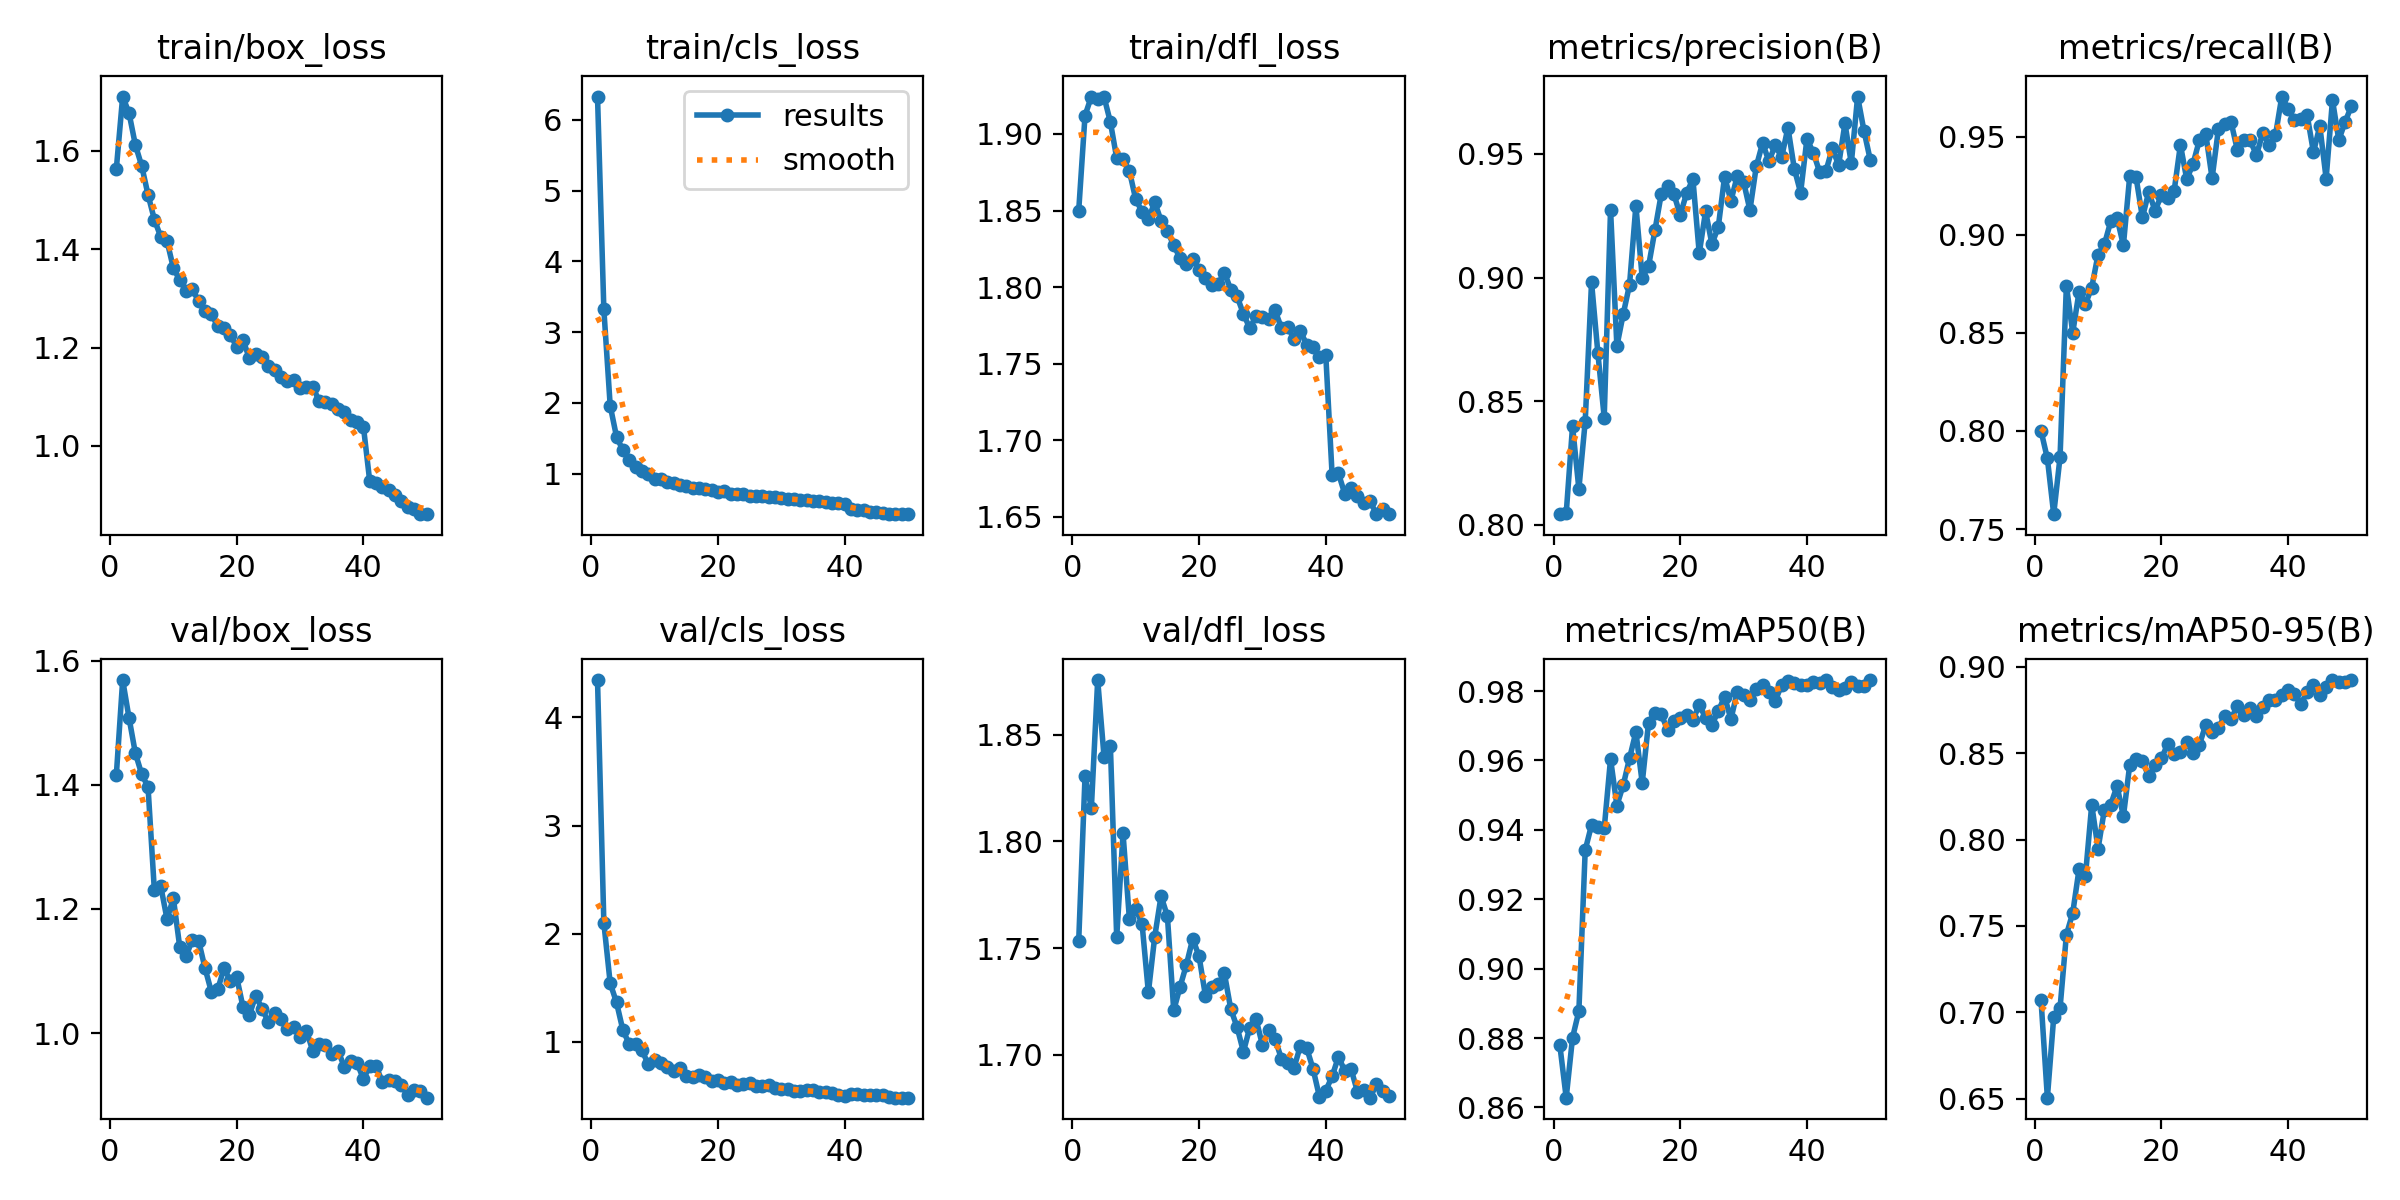

The table this chart was drawn from, first rows:
epoch, time, train/box_loss, train/cls_loss, train/dfl_loss, metrics/precision(B), metrics/recall(B), metrics/mAP50(B), metrics/mAP50-95(B), val/box_loss, val/cls_loss, val/dfl_loss, lr/pg0, lr/pg1, lr/pg2
1, 98.36, 1.564, 6.331, 1.85, 0.8042, 0.8001, 0.8779, 0.707, 1.416, 4.344, 1.753, 0.0005531, 0.0005531, 0.0005531
2, 190.2, 1.71, 3.322, 1.912, 0.8045, 0.786, 0.8628, 0.6505, 1.569, 2.1, 1.83, 0.001087, 0.001087, 0.001087
3, 283.3, 1.677, 1.962, 1.924, 0.8398, 0.7576, 0.8801, 0.6972, 1.508, 1.543, 1.816, 0.001599, 0.001599, 0.001599
4, 374.4, 1.612, 1.521, 1.923, 0.8145, 0.7867, 0.8878, 0.7024, 1.451, 1.365, 1.876, 0.001568, 0.001568, 0.001568
5, 467.1, 1.569, 1.333, 1.924, 0.8417, 0.874, 0.9342, 0.7448, 1.417, 1.111, 1.84, 0.001535, 0.001535, 0.001535
6, 559.1, 1.511, 1.192, 1.908, 0.8981, 0.85, 0.9414, 0.7575, 1.397, 0.9813, 1.845, 0.001502, 0.001502, 0.001502
7, 649.8, 1.46, 1.09, 1.884, 0.8694, 0.8709, 0.9407, 0.7829, 1.23, 0.9852, 1.755, 0.001469, 0.001469, 0.001469
8, 741.8, 1.426, 1.041, 1.884, 0.8433, 0.8646, 0.9404, 0.7786, 1.237, 0.9261, 1.804, 0.001436, 0.001436, 0.001436
9, 836.7, 1.417, 0.9996, 1.876, 0.9275, 0.8731, 0.9605, 0.8202, 1.184, 0.7947, 1.764, 0.001403, 0.001403, 0.001403
10, 929.3, 1.362, 0.9297, 1.857, 0.8722, 0.8899, 0.947, 0.7947, 1.217, 0.8306, 1.768, 0.00137, 0.00137, 0.00137
11, 1020, 1.337, 0.9241, 1.849, 0.8852, 0.8951, 0.9529, 0.8174, 1.139, 0.8103, 1.761, 0.001337, 0.001337, 0.001337
12, 1112, 1.316, 0.8866, 1.844, 0.8971, 0.9068, 0.9607, 0.8203, 1.124, 0.7646, 1.729, 0.001304, 0.001304, 0.001304
13, 1202, 1.319, 0.8751, 1.855, 0.9291, 0.9084, 0.9682, 0.831, 1.15, 0.7302, 1.755, 0.001271, 0.001271, 0.001271
14, 1293, 1.294, 0.833, 1.843, 0.8998, 0.8946, 0.9535, 0.8135, 1.148, 0.7624, 1.774, 0.001238, 0.001238, 0.001238
15, 1385, 1.274, 0.8301, 1.837, 0.9046, 0.93, 0.9709, 0.8433, 1.105, 0.6848, 1.765, 0.001205, 0.001205, 0.001205
16, 1474, 1.269, 0.797, 1.827, 0.9191, 0.9292, 0.9738, 0.8467, 1.067, 0.6736, 1.721, 0.001172, 0.001172, 0.001172
17, 1564, 1.243, 0.793, 1.819, 0.9337, 0.9088, 0.9733, 0.8453, 1.07, 0.6937, 1.732, 0.001139, 0.001139, 0.001139
18, 1656, 1.24, 0.7811, 1.815, 0.9371, 0.9218, 0.9688, 0.8366, 1.105, 0.6756, 1.742, 0.001106, 0.001106, 0.001106
19, 1746, 1.226, 0.7631, 1.818, 0.9337, 0.9122, 0.9714, 0.8431, 1.084, 0.6437, 1.754, 0.001073, 0.001073, 0.001073
20, 1838, 1.202, 0.7382, 1.811, 0.9253, 0.9202, 0.9722, 0.847, 1.09, 0.6441, 1.746, 0.00104, 0.00104, 0.00104
21, 1928, 1.215, 0.7545, 1.806, 0.9341, 0.9185, 0.973, 0.8554, 1.042, 0.618, 1.728, 0.001007, 0.001007, 0.001007
22, 2019, 1.178, 0.7196, 1.802, 0.9399, 0.9221, 0.9717, 0.8498, 1.029, 0.6259, 1.732, 0.0009739, 0.0009739, 0.0009739
23, 2113, 1.187, 0.7115, 1.802, 0.9098, 0.9458, 0.976, 0.8507, 1.06, 0.5988, 1.733, 0.0009409, 0.0009409, 0.0009409
24, 2204, 1.18, 0.7106, 1.809, 0.9268, 0.9282, 0.9723, 0.8568, 1.039, 0.6109, 1.738, 0.0009078, 0.0009078, 0.0009078
25, 2296, 1.163, 0.6868, 1.798, 0.9136, 0.9361, 0.9703, 0.8502, 1.018, 0.6173, 1.721, 0.0008748, 0.0008748, 0.0008748
26, 2387, 1.155, 0.6848, 1.794, 0.9204, 0.9482, 0.9741, 0.855, 1.032, 0.595, 1.713, 0.0008418, 0.0008418, 0.0008418
27, 2479, 1.141, 0.6847, 1.782, 0.9408, 0.9513, 0.9784, 0.8665, 1.022, 0.5895, 1.701, 0.0008088, 0.0008088, 0.0008088
28, 2570, 1.131, 0.6717, 1.773, 0.9311, 0.9288, 0.9719, 0.8625, 1.007, 0.6024, 1.713, 0.0007758, 0.0007758, 0.0007758
29, 2660, 1.133, 0.6656, 1.781, 0.941, 0.9539, 0.9797, 0.8645, 1.01, 0.5768, 1.717, 0.0007428, 0.0007428, 0.0007428
30, 2753, 1.118, 0.6491, 1.781, 0.9387, 0.9564, 0.9788, 0.8719, 0.9934, 0.5663, 1.705, 0.0007098, 0.0007098, 0.0007098
31, 2844, 1.12, 0.6408, 1.779, 0.9273, 0.9573, 0.9773, 0.8699, 1.004, 0.5668, 1.712, 0.0006768, 0.0006768, 0.0006768
32, 2935, 1.12, 0.6398, 1.785, 0.9449, 0.943, 0.9806, 0.8776, 0.9716, 0.5503, 1.707, 0.0006438, 0.0006438, 0.0006438
33, 3027, 1.092, 0.6288, 1.773, 0.9544, 0.9482, 0.9816, 0.8724, 0.9822, 0.5446, 1.698, 0.0006108, 0.0006108, 0.0006108
34, 3119, 1.09, 0.6302, 1.774, 0.9471, 0.9481, 0.9798, 0.8765, 0.9808, 0.5595, 1.696, 0.0005778, 0.0005778, 0.0005778
35, 3213, 1.085, 0.6072, 1.766, 0.9536, 0.9405, 0.9772, 0.8714, 0.9659, 0.5539, 1.694, 0.0005448, 0.0005448, 0.0005448
36, 3305, 1.076, 0.6103, 1.771, 0.9486, 0.9517, 0.9817, 0.8768, 0.9712, 0.5401, 1.704, 0.0005118, 0.0005118, 0.0005118
37, 3399, 1.07, 0.5958, 1.762, 0.9607, 0.9459, 0.9829, 0.881, 0.9455, 0.5366, 1.703, 0.0004788, 0.0004788, 0.0004788
38, 3490, 1.052, 0.5794, 1.761, 0.9441, 0.9506, 0.9823, 0.8806, 0.9545, 0.5305, 1.693, 0.0004458, 0.0004458, 0.0004458
39, 3581, 1.05, 0.5808, 1.754, 0.9344, 0.9704, 0.9816, 0.884, 0.952, 0.5093, 1.68, 0.0004127, 0.0004127, 0.0004127
40, 3672, 1.039, 0.5704, 1.756, 0.9561, 0.964, 0.9818, 0.8868, 0.9259, 0.5035, 1.683, 0.0003797, 0.0003797, 0.0003797
41, 3762, 0.9279, 0.5013, 1.677, 0.9506, 0.9586, 0.9826, 0.8841, 0.9473, 0.5231, 1.69, 0.0003467, 0.0003467, 0.0003467
42, 3849, 0.9246, 0.4817, 1.678, 0.9427, 0.9589, 0.9822, 0.8784, 0.9467, 0.5212, 1.699, 0.0003137, 0.0003137, 0.0003137
43, 3936, 0.9165, 0.4802, 1.665, 0.9431, 0.961, 0.9831, 0.8854, 0.9212, 0.5064, 1.692, 0.0002807, 0.0002807, 0.0002807
44, 4024, 0.9104, 0.4649, 1.669, 0.9522, 0.942, 0.9811, 0.8894, 0.9239, 0.5137, 1.693, 0.0002477, 0.0002477, 0.0002477
45, 4113, 0.9008, 0.4601, 1.664, 0.9455, 0.9554, 0.9804, 0.8838, 0.9237, 0.5081, 1.683, 0.0002147, 0.0002147, 0.0002147
46, 4201, 0.8882, 0.4439, 1.659, 0.9624, 0.9286, 0.9808, 0.8883, 0.916, 0.5091, 1.683, 0.0001817, 0.0001817, 0.0001817
47, 4290, 0.8749, 0.4358, 1.66, 0.9462, 0.9686, 0.9825, 0.8923, 0.9, 0.4938, 1.68, 0.0001487, 0.0001487, 0.0001487
48, 4377, 0.8722, 0.4349, 1.652, 0.9732, 0.9482, 0.9815, 0.8915, 0.9087, 0.486, 1.686, 0.0001157, 0.0001157, 0.0001157
49, 4465, 0.8614, 0.4297, 1.655, 0.9594, 0.9575, 0.9816, 0.8915, 0.9065, 0.4854, 1.683, 8.26832e-05, 8.26832e-05, 8.26832e-05
50, 4552, 0.8617, 0.4274, 1.652, 0.9475, 0.9656, 0.9832, 0.8924, 0.8961, 0.4862, 1.68, 4.96766e-05, 4.96766e-05, 4.96766e-05
